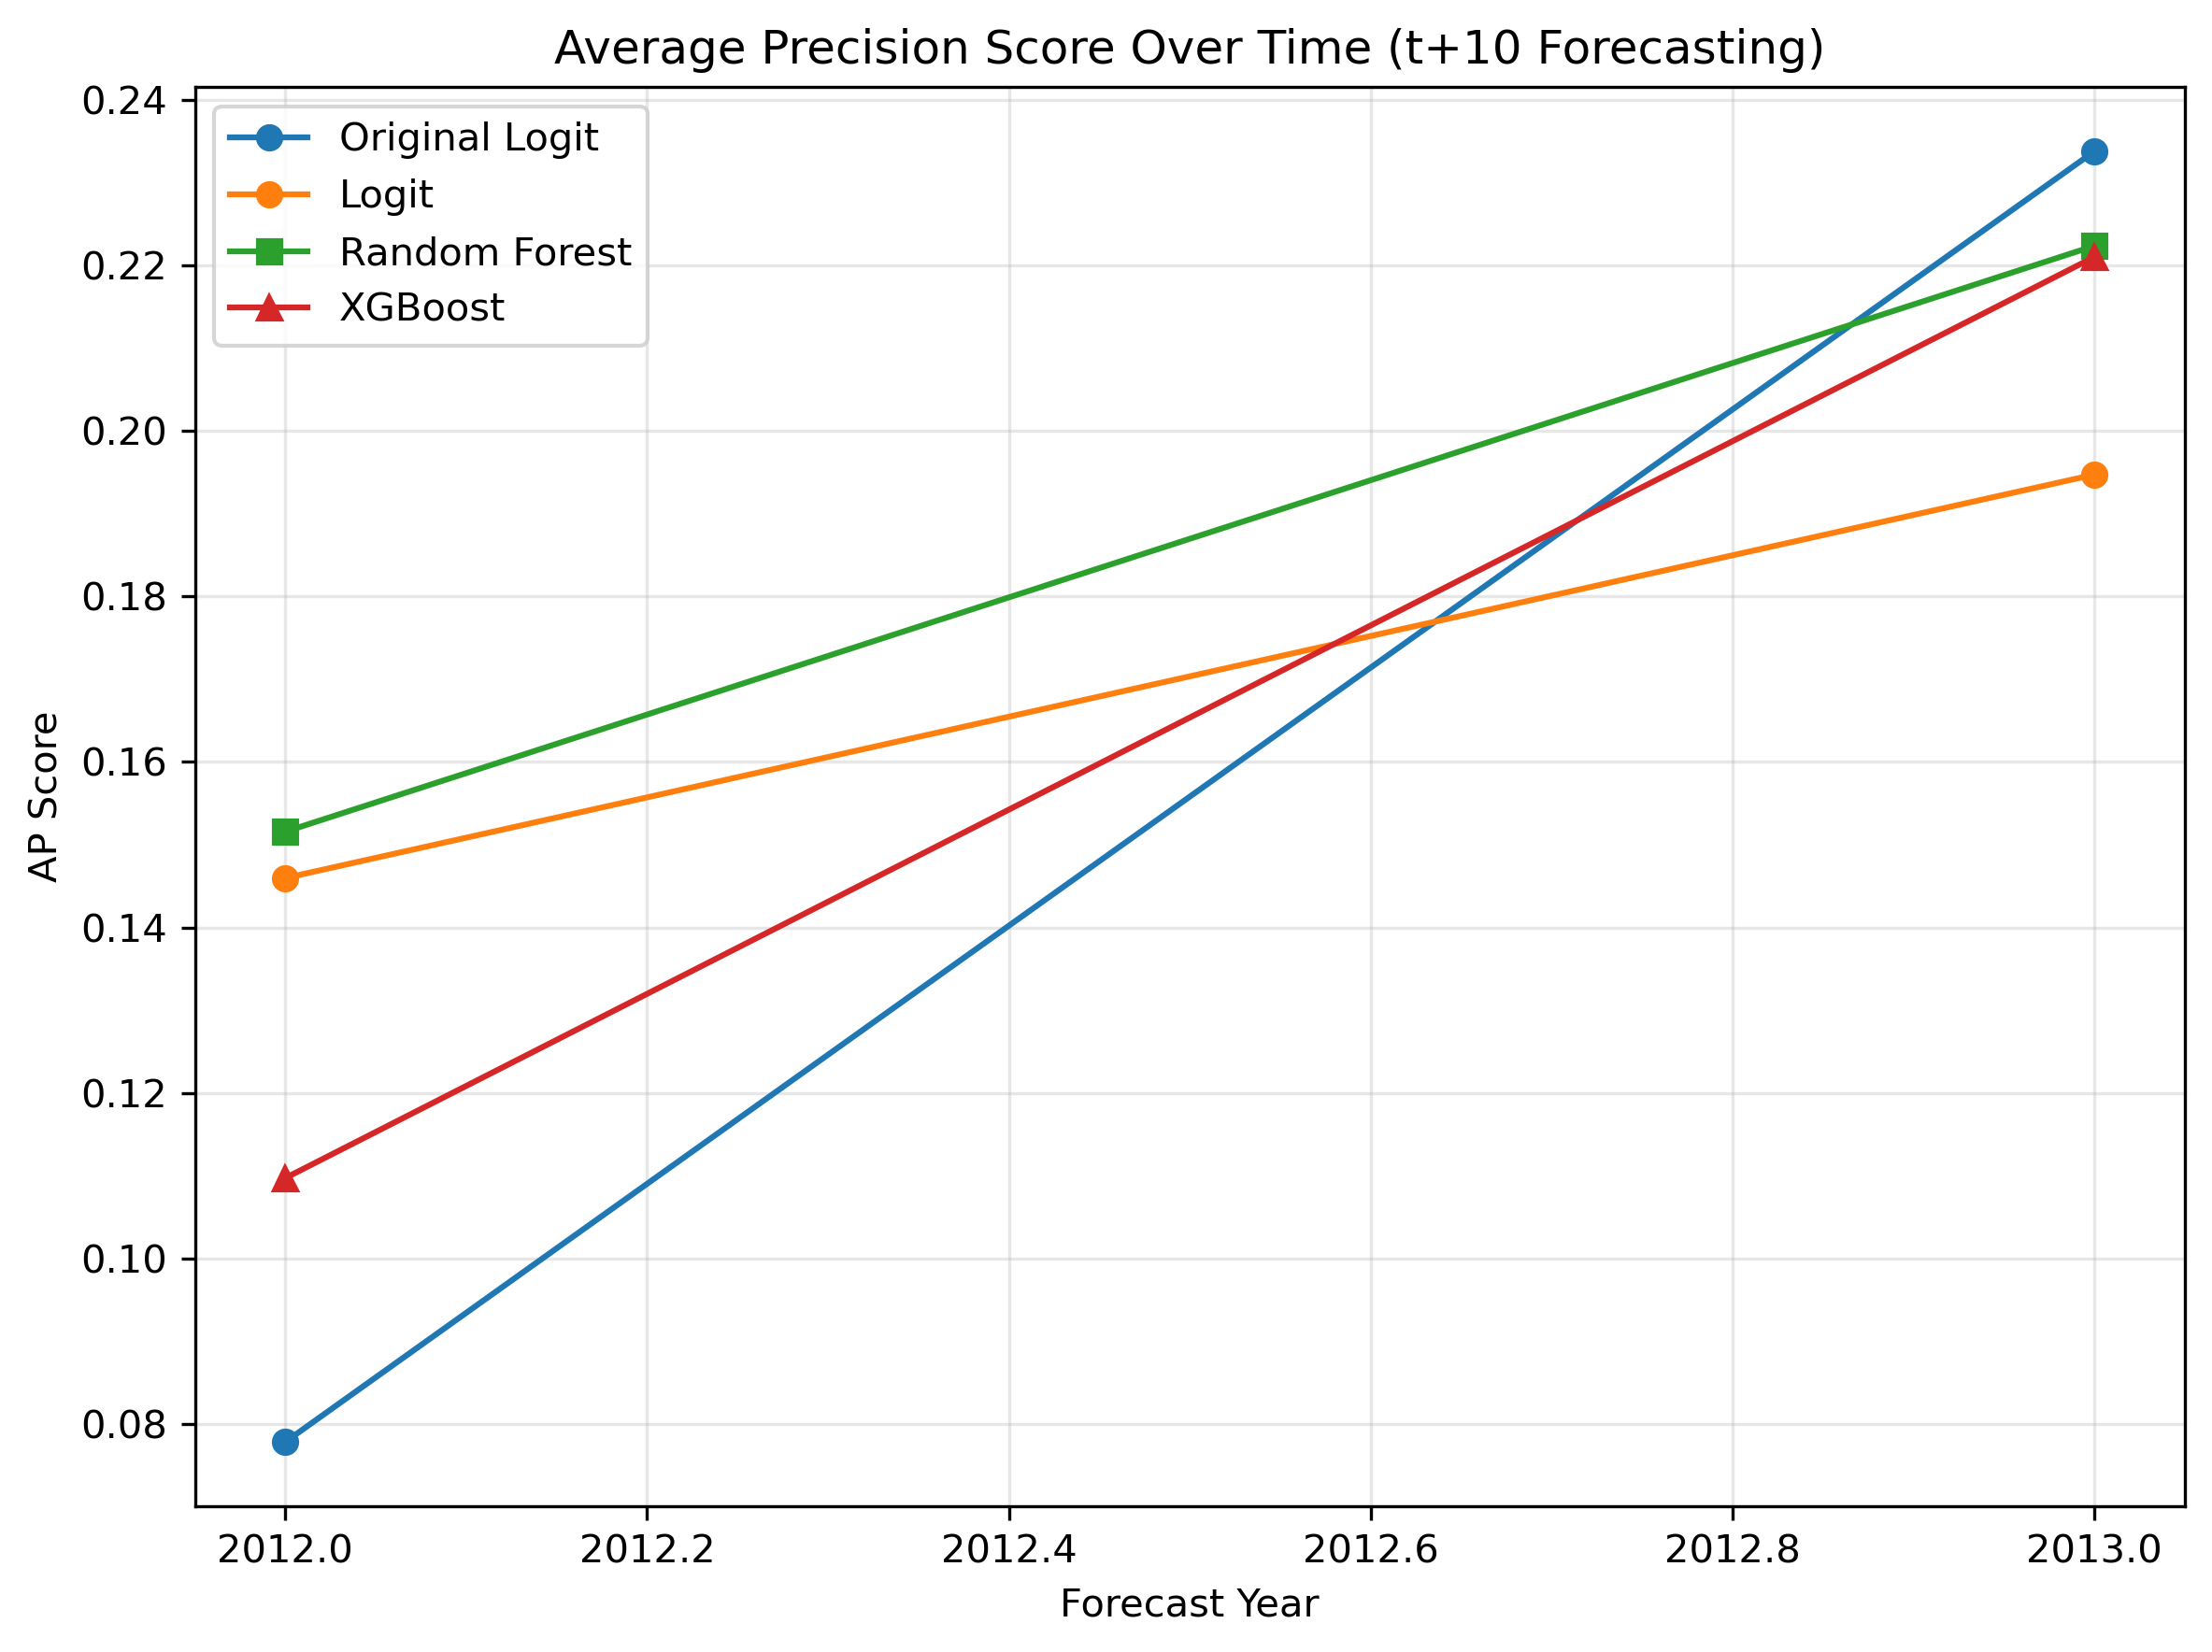

The data file committed next to this chart (first rows):
year, original_ap_score, logit_ap_score, rf_ap_score, xgb_ap_score
2012, 0.07787, 0.146, 0.1516, 0.1097
2013, 0.2337, 0.1947, 0.2223, 0.221
